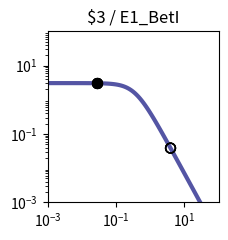

Here is the Python script that generated this plot: (Note: this script raises an exception after producing the figure.)
import matplotlib.pyplot as plt
import matplotlib.ticker as ticker
import numpy as np

fig, ax = plt.subplots(figsize=(2.5,2.5))

plt.xlim(1.000000e-03, 1.000000e+02)
plt.ylim(1.000000e-03, 1.000000e+02)

x = np.array([1.000000e-03,1.122018e-03,1.258925e-03,1.412538e-03,1.584893e-03,1.778279e-03,1.995262e-03,2.238721e-03,2.511886e-03,2.818383e-03,3.162278e-03,3.548134e-03,3.981072e-03,4.466836e-03,5.011872e-03,5.623413e-03,6.309573e-03,7.079458e-03,7.943282e-03,8.912509e-03,1.000000e-02,1.122018e-02,1.258925e-02,1.412538e-02,1.584893e-02,1.778279e-02,1.995262e-02,2.238721e-02,2.511886e-02,2.818383e-02,3.162278e-02,3.548134e-02,3.981072e-02,4.466836e-02,5.011872e-02,5.623413e-02,6.309573e-02,7.079458e-02,7.943282e-02,8.912509e-02,1.000000e-01,1.122018e-01,1.258925e-01,1.412538e-01,1.584893e-01,1.778279e-01,1.995262e-01,2.238721e-01,2.511886e-01,2.818383e-01,3.162278e-01,3.548134e-01,3.981072e-01,4.466836e-01,5.011872e-01,5.623413e-01,6.309573e-01,7.079458e-01,7.943282e-01,8.912509e-01,1.000000e+00,1.122018e+00,1.258925e+00,1.412538e+00,1.584893e+00,1.778279e+00,1.995262e+00,2.238721e+00,2.511886e+00,2.818383e+00,3.162278e+00,3.548134e+00,3.981072e+00,4.466836e+00,5.011872e+00,5.623413e+00,6.309573e+00,7.079458e+00,7.943282e+00,8.912509e+00,1.000000e+01,1.122018e+01,1.258925e+01,1.412538e+01,1.584893e+01,1.778279e+01,1.995262e+01,2.238721e+01,2.511886e+01,2.818383e+01,3.162278e+01,3.548134e+01,3.981072e+01,4.466836e+01,5.011872e+01,5.623413e+01,6.309573e+01,7.079458e+01,7.943282e+01,8.912509e+01,1.000000e+02,])
y = np.array([3.064938e+00,3.064923e+00,3.064905e+00,3.064883e+00,3.064855e+00,3.064821e+00,3.064779e+00,3.064727e+00,3.064663e+00,3.064584e+00,3.064486e+00,3.064366e+00,3.064217e+00,3.064033e+00,3.063806e+00,3.063525e+00,3.063179e+00,3.062752e+00,3.062224e+00,3.061572e+00,3.060768e+00,3.059776e+00,3.058551e+00,3.057039e+00,3.055175e+00,3.052876e+00,3.050041e+00,3.046548e+00,3.042245e+00,3.036947e+00,3.030430e+00,3.022421e+00,3.012588e+00,3.000533e+00,2.985777e+00,2.967755e+00,2.945795e+00,2.919121e+00,2.886839e+00,2.847944e+00,2.801333e+00,2.745835e+00,2.680259e+00,2.603476e+00,2.514515e+00,2.412703e+00,2.297807e+00,2.170178e+00,2.030873e+00,1.881706e+00,1.725216e+00,1.564534e+00,1.403144e+00,1.244593e+00,1.092183e+00,9.487108e-01,8.162870e-01,6.962659e-01,5.892676e-01,4.952741e-01,4.137677e-01,3.438797e-01,2.845294e-01,2.345395e-01,1.927237e-01,1.579471e-01,1.291638e-01,1.054355e-01,8.593860e-02,6.996184e-02,5.689857e-02,4.623681e-02,3.754794e-02,3.047541e-02,2.472418e-02,2.005113e-02,1.625660e-02,1.317705e-02,1.067883e-02,8.652897e-03,7.010433e-03,5.679157e-03,4.600309e-03,3.726156e-03,3.017946e-03,2.444234e-03,1.979515e-03,1.603106e-03,1.298241e-03,1.051333e-03,8.513706e-04,6.894323e-04,5.582905e-04,4.520904e-04,3.660896e-04,2.964472e-04,2.400520e-04,1.943846e-04,1.574045e-04,1.274592e-04,1.032107e-04,])
c = "#5455a4"

hi_x = np.array([2.780000e-02,2.780000e-02,2.780000e-02,2.780000e-02,])
hi_y = np.array([3.037637e+00,3.037637e+00,3.037637e+00,3.037637e+00,])
lo_x = np.array([3.923900e+00,3.923900e+00,3.923900e+00,3.923900e+00,])
lo_y = np.array([3.854413e-02,3.854413e-02,3.854413e-02,3.854413e-02,])

plt.loglog(x,y,lw=3,color=c)
plt.scatter(hi_x,hi_y,marker='o',s=50,color='black',zorder=10)
plt.scatter(lo_x,lo_y,marker='o',s=50,edgecolors='black',color='none',zorder=10)

plt.title("$3 / E1_BetI")

ax.xaxis.set_major_locator(ticker.LogLocator(numticks=3))
ax.yaxis.set_major_locator(ticker.LogLocator(numticks=3))

ax.set_aspect('equal')
plt.tight_layout()

plt.savefig("/content/output/0x0E/response_plot_$3_E1_BetI.png", bbox_inches='tight')
